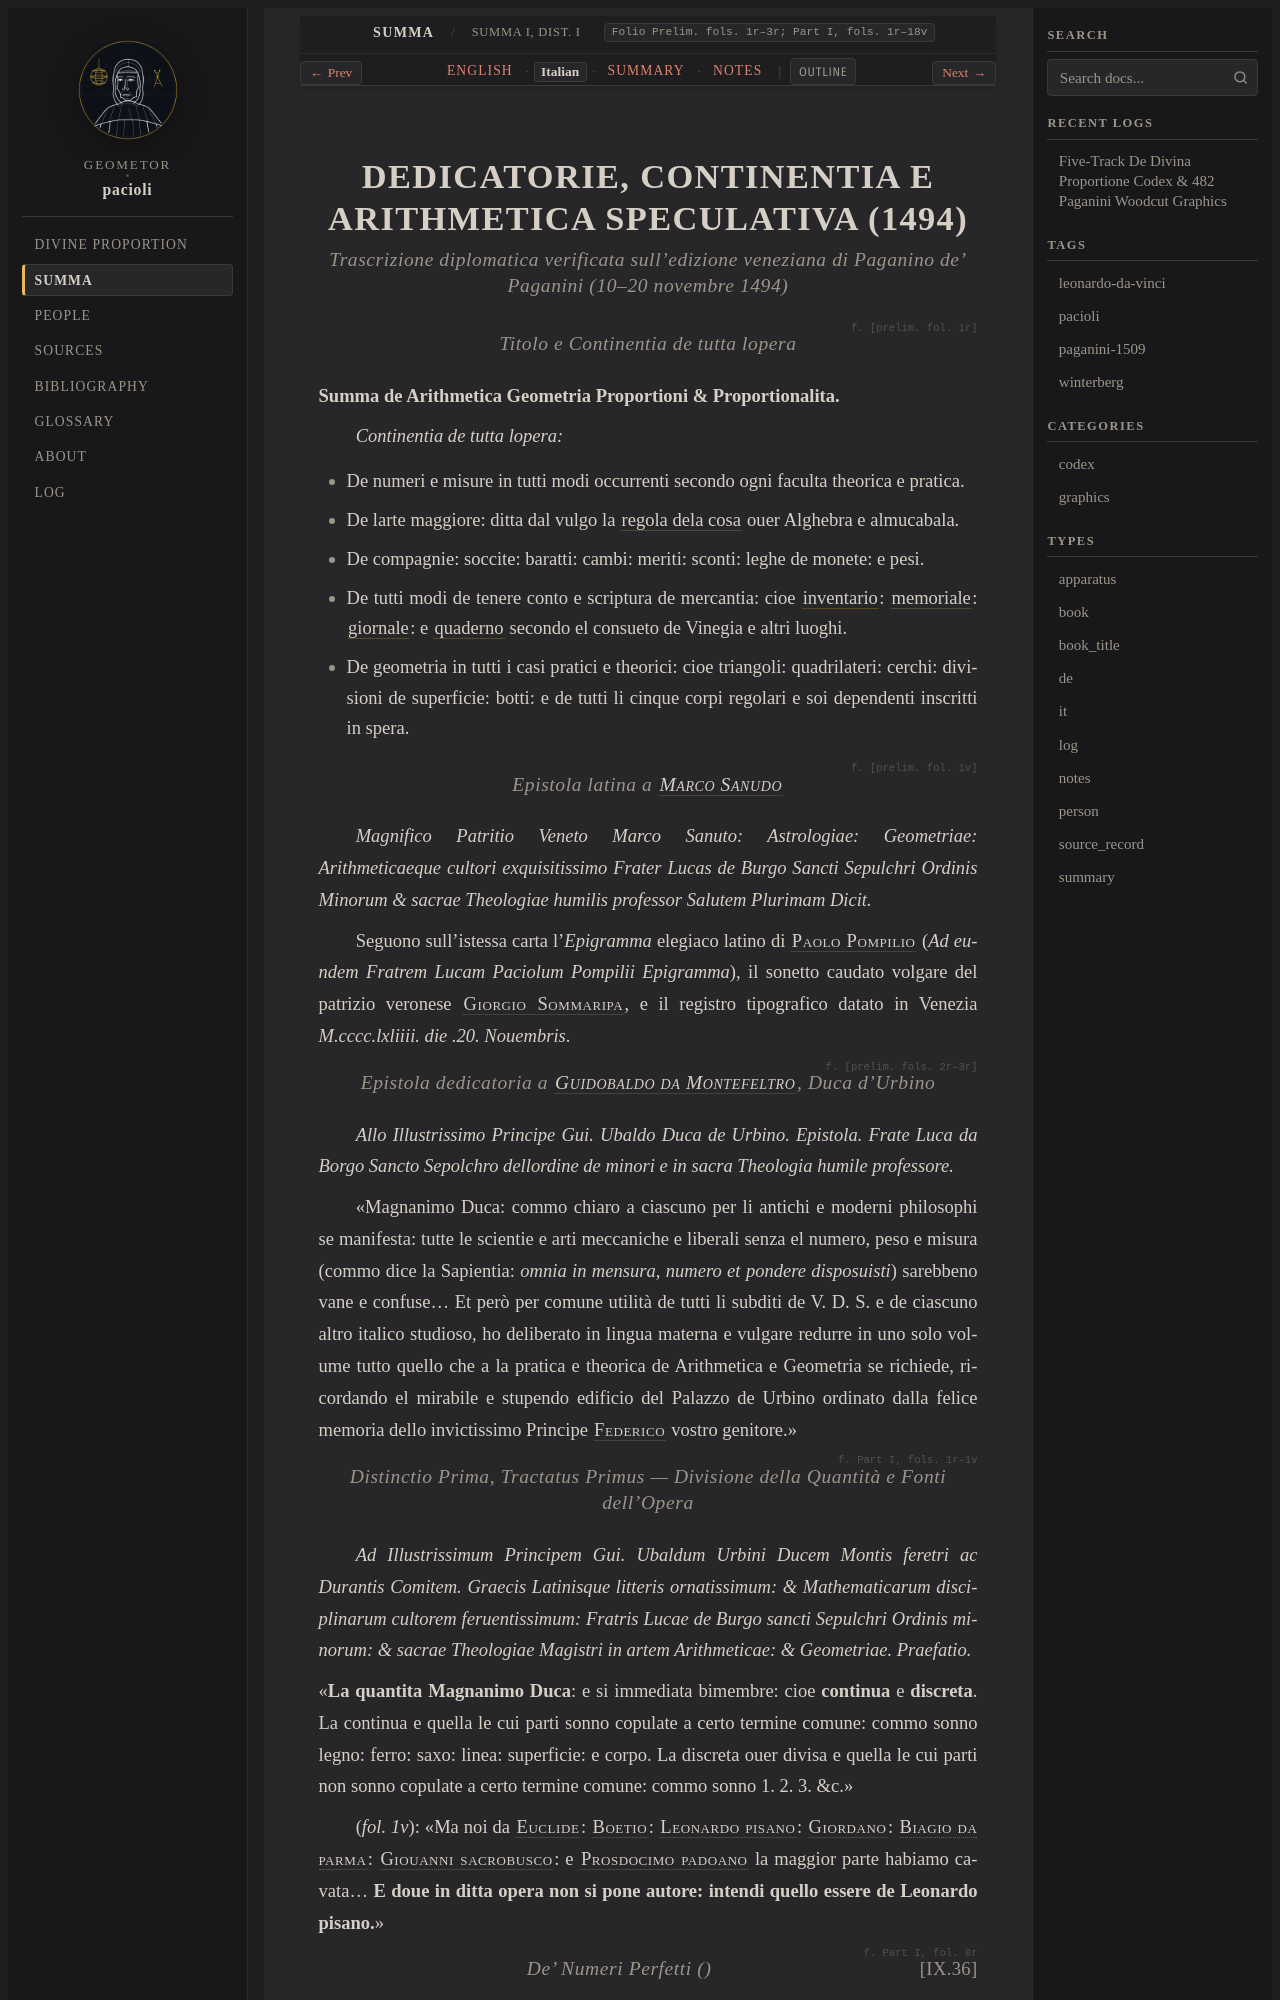

repository: geometor/pacioli · page: summa_1494/dist_01_dedication_arithmetica/it.html · generator: sphinx

:type: it
:layout: book
:canonical_id: Summa I, Dist. I
:folio: Prelim. fols. 1r–3r; Part I, fols. 1r–18v

.. _summa-unit-01-it:

DEDICATORIE, CONTINENTIA E ARITHMETICA SPECULATIVA (1494)
=========================================================

.. rubric:: Trascrizione diplomatica verificata sull'edizione veneziana di Paganino de' Paganini (10–20 novembre 1494)

.. folio:: [prelim. fol. 1r]

.. rubric:: Titolo e *Continentia de tutta lopera*

**Summa de Arithmetica Geometria Proportioni & Proportionalita.**

*Continentia de tutta lopera:*

- De numeri e misure in tutti modi occurrenti secondo ogni faculta theorica e pratica.
- De larte maggiore: ditta dal vulgo la :term:`regola dela cosa <cosa>` ouer Alghebra e almucabala.
- De compagnie: soccite: baratti: cambi: meriti: sconti: leghe de monete: e pesi.
- De tutti modi de tenere conto e scriptura de mercantia: cioe :term:`inventario <inventario>`: :term:`memoriale <memoriale>`: :term:`giornale <giornale>`: e :term:`quaderno <quaderno>` secondo el consueto de Vinegia e altri luoghi.
- De geometria in tutti i casi pratici e theorici: cioe triangoli: quadrilateri: cerchi: divisioni de superficie: botti: e de tutti li cinque corpi regolari e soi dependenti inscritti in spera.

.. folio:: [prelim. fol. 1v]

.. rubric:: Epistola latina a :person:`Marco Sanudo <marco-sanudo>`

*Magnifico Patritio Veneto Marco Sanuto: Astrologiae: Geometriae: Arithmeticaeque cultori exquisitissimo Frater Lucas de Burgo Sancti Sepulchri Ordinis Minorum & sacrae Theologiae humilis professor Salutem Plurimam Dicit.*

Seguono sull'istessa carta l'*Epigramma* elegiaco latino di :person:`Paolo Pompilio <pompilio>` (*Ad eundem Fratrem Lucam Paciolum Pompilii Epigramma*), il sonetto caudato volgare del patrizio veronese :person:`Giorgio Sommaripa <giorgio-sommaripa>`, e il registro tipografico datato in Venezia *M.cccc.lxliiii. die .20. Nouembris*.

.. folio:: [prelim. fols. 2r–3r]

.. rubric:: Epistola dedicatoria a :person:`Guidobaldo da Montefeltro <guidobaldo-da-montefeltro>`, Duca d'Urbino

*Allo Illustrissimo Principe Gui. Ubaldo Duca de Urbino. Epistola. Frate Luca da Borgo Sancto Sepolchro dellordine de minori e in sacra Theologia humile professore.*

«Magnanimo Duca: commo chiaro a ciascuno per li antichi e moderni philosophi se manifesta: tutte le scientie e arti meccaniche e liberali senza el numero, peso e misura (commo dice la Sapientia: *omnia in mensura, numero et pondere disposuisti*) sarebbeno vane e confuse... Et però per comune utilità de tutti li subditi de V. D. S. e de ciascuno altro italico studioso, ho deliberato in lingua materna e vulgare redurre in uno solo volume tutto quello che a la pratica e theorica de Arithmetica e Geometria se richiede, ricordando el mirabile e stupendo edificio del Palazzo de Urbino ordinato dalla felice memoria dello invictissimo Principe :person:`Federico <federico-da-montefeltro>` vostro genitore.»

.. folio:: Part I, fols. 1r–1v

.. rubric:: Distinctio Prima, Tractatus Primus — Divisione della Quantità e Fonti dell'Opera

*Ad Illustrissimum Principem Gui. Ubaldum Urbini Ducem Montis feretri ac Durantis Comitem. Graecis Latinisque litteris ornatissimum: & Mathematicarum disciplinarum cultorem feruentissimum: Fratris Lucae de Burgo sancti Sepulchri Ordinis minorum: & sacrae Theologiae Magistri in artem Arithmeticae: & Geometriae. Praefatio.*
